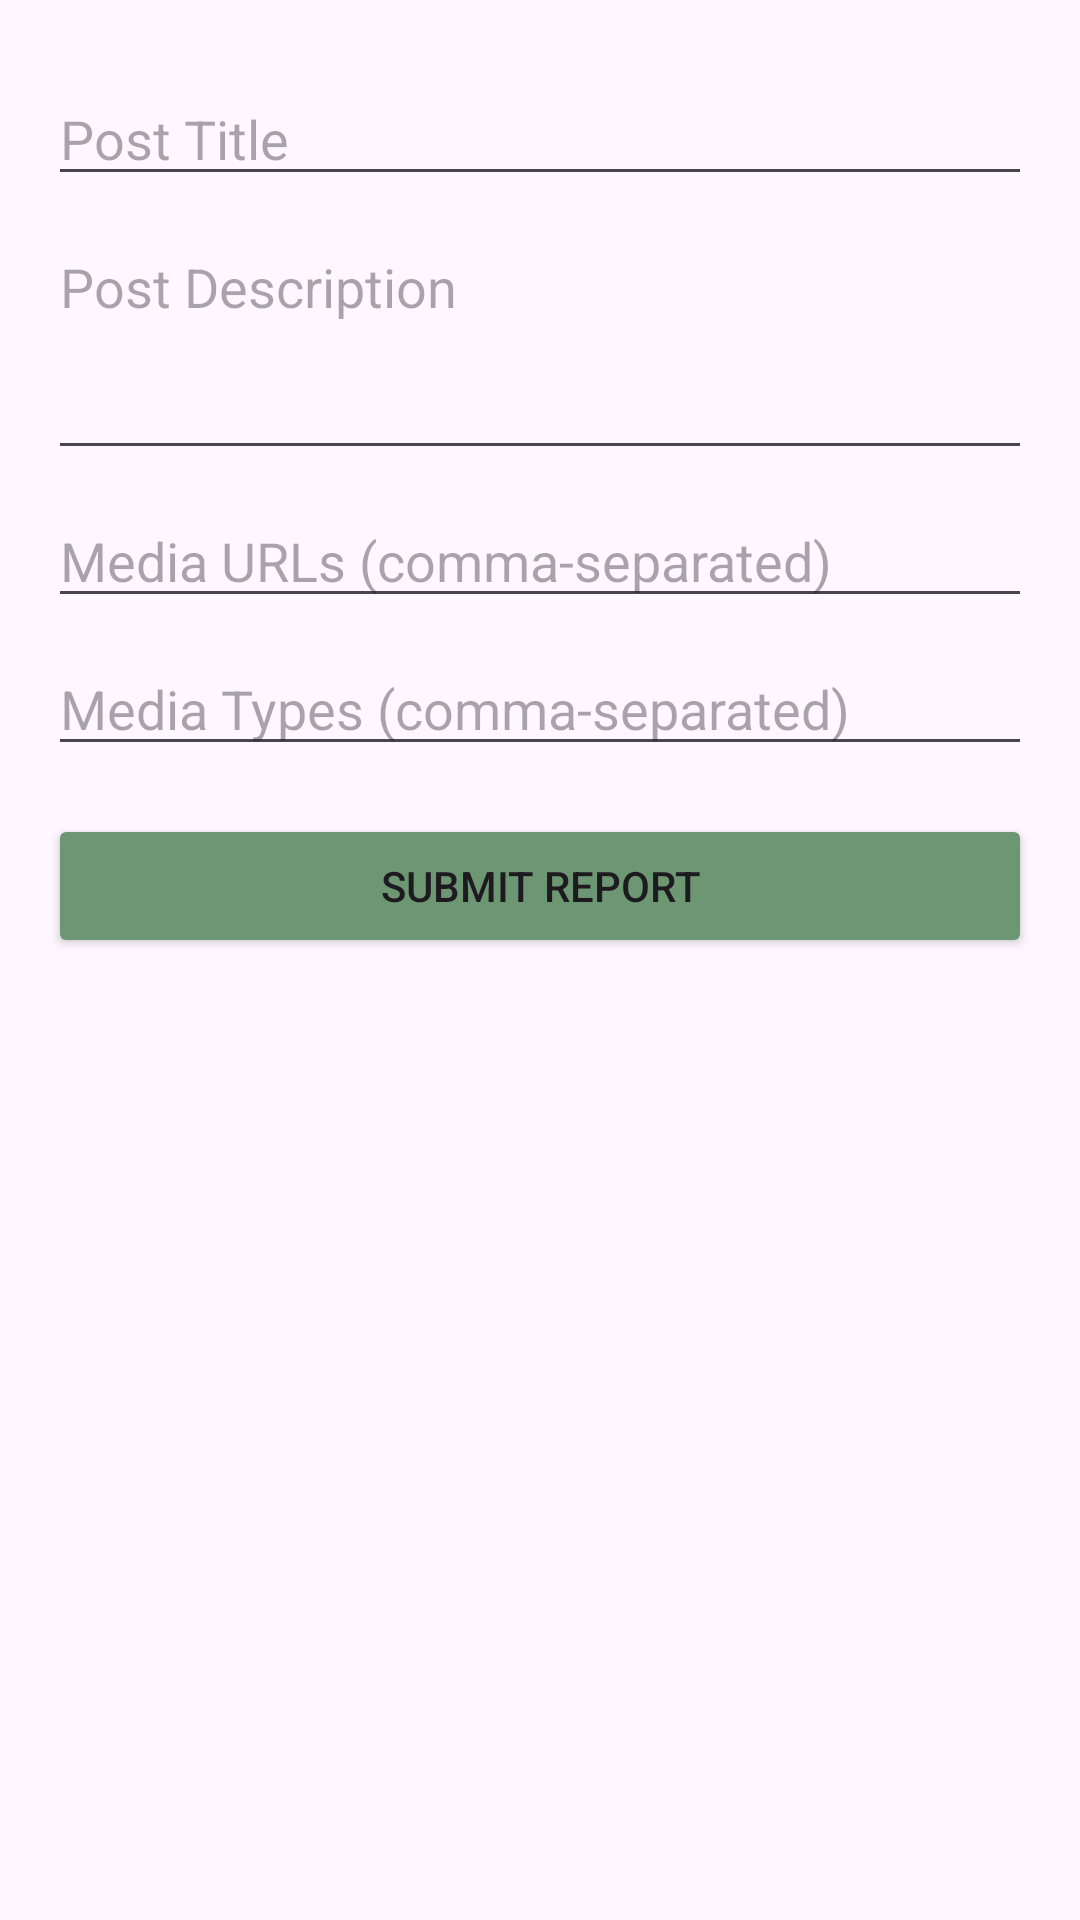

Android layout source for this screen:
<!-- AndroidManifest.xml: application theme Theme.Krypt -->
<!-- res/layout/dialog_add_report.xml -->
<LinearLayout
    xmlns:android="http://schemas.android.com/apk/res/android"
    android:layout_width="match_parent"
    android:layout_height="match_parent"
    android:orientation="vertical"
    android:padding="16dp">

    
    <EditText
        android:id="@+id/reportTitleInput"
        android:layout_width="match_parent"
        android:layout_height="wrap_content"
        android:hint="Post Title"
        android:inputType="text"
        android:layout_marginTop="8dp" />

    
    <EditText
        android:id="@+id/reportDescriptionInput"
        android:layout_width="match_parent"
        android:layout_height="wrap_content"
        android:hint="Post Description"
        android:inputType="textMultiLine"
        android:layout_marginTop="8dp"
        android:gravity="top"
        android:minLines="3" />

    
    <EditText
        android:id="@+id/mediaUrlsInput"
        android:layout_width="match_parent"
        android:layout_height="wrap_content"
        android:hint="Media URLs (comma-separated)"
        android:inputType="text"
        android:layout_marginTop="8dp" />

    
    <EditText
        android:id="@+id/mediaTypesInput"
        android:layout_width="match_parent"
        android:layout_height="wrap_content"
        android:hint="Media Types (comma-separated)"
        android:inputType="text"
        android:layout_marginTop="8dp" />

    
    <Button
        android:id="@+id/submitReportButton"
        android:layout_width="match_parent"
        android:layout_height="wrap_content"
        android:text="Submit Report"
        android:layout_marginTop="16dp"
        android:padding="12dp"
        android:backgroundTint="@color/appGreen" />
</LinearLayout>
<!-- resources referenced by this layout -->
<resources>
  <color name="appGreen">#6D9773</color>
  <style name="Theme.Krypt" parent="Base.Theme.Krypt" />
  <style name="Base.Theme.Krypt" parent="Theme.Material3.Light.NoActionBar">
          
          <item name="colorPrimary">@color/appGreen</item>
  
      </style>
</resources>
